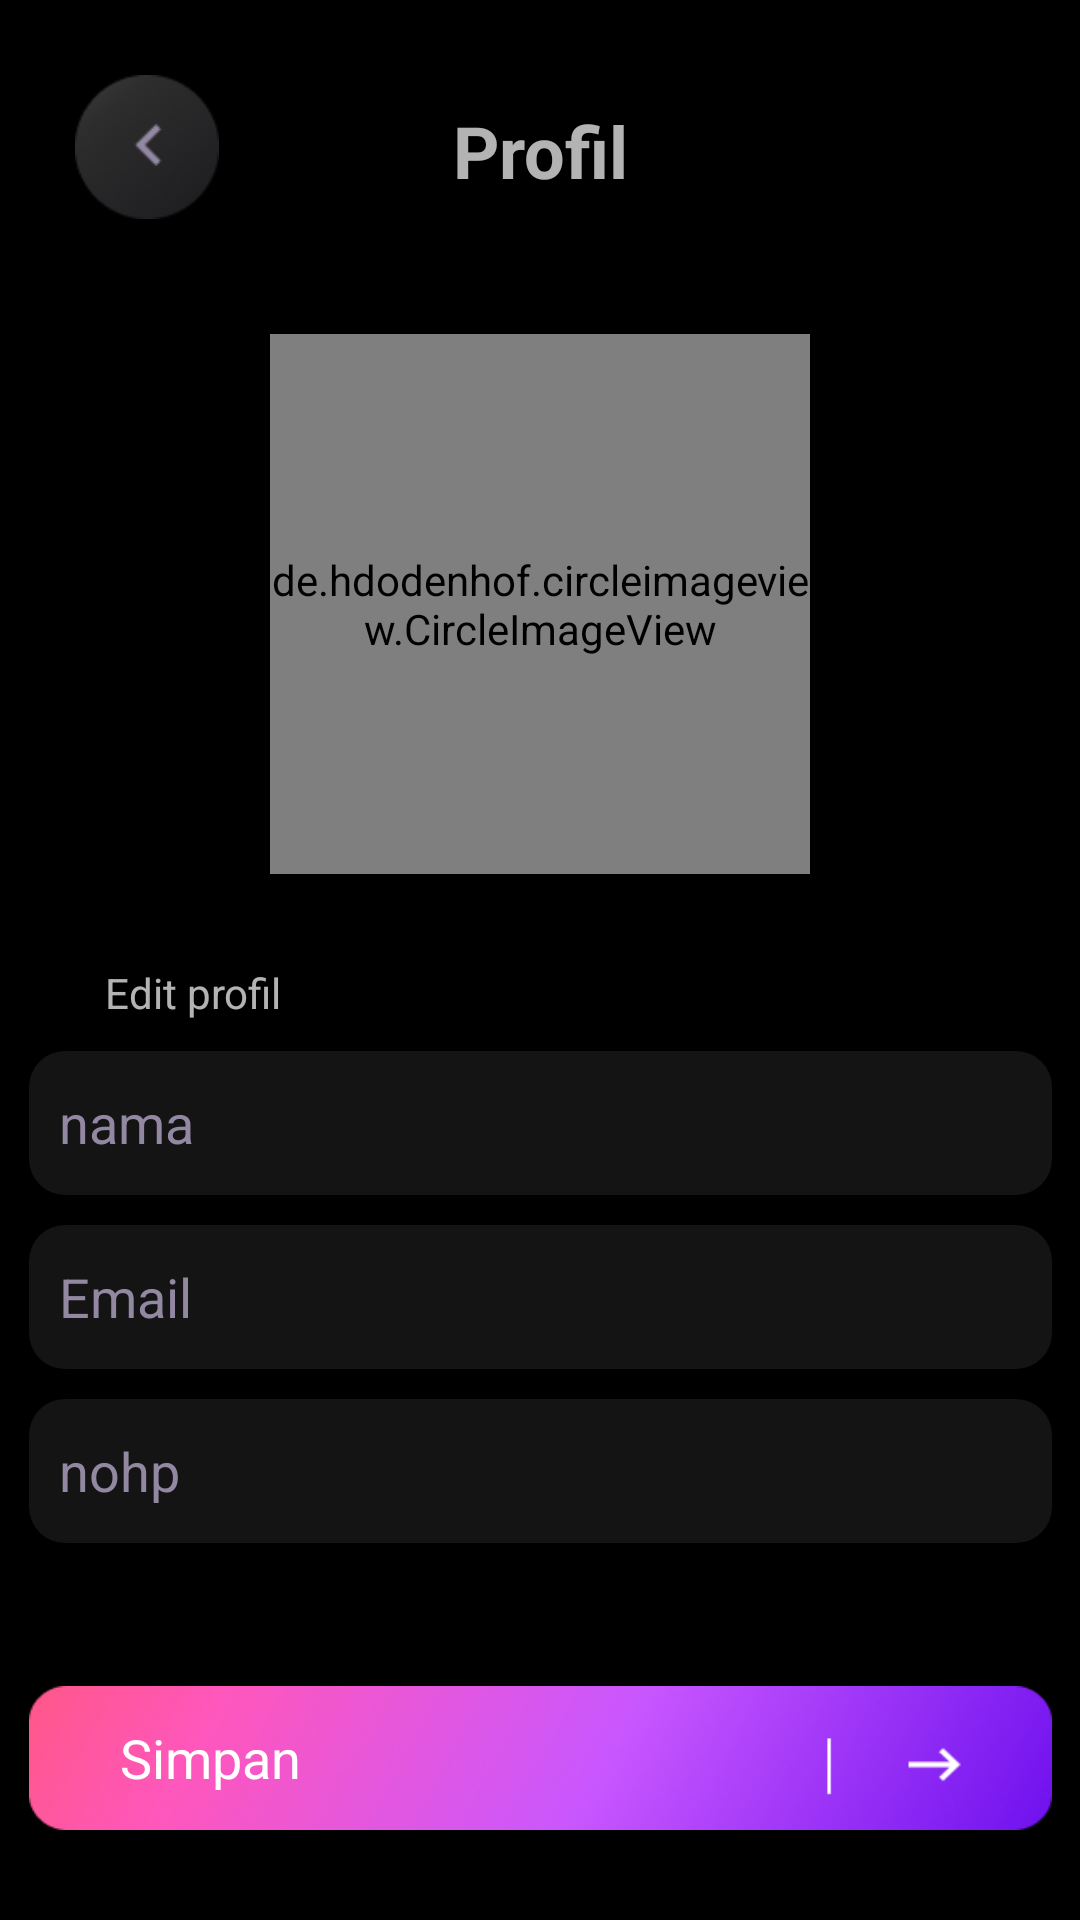

Here is an Android app screen rendered from its layout file. Give the layout XML and the strings, colors and styles it references.
<!-- AndroidManifest.xml: application theme Theme.Coller -->
<!-- res/layout/activity_edit_profil.xml -->
<?xml version="1.0" encoding="utf-8"?>
<androidx.constraintlayout.widget.ConstraintLayout xmlns:android="http://schemas.android.com/apk/res/android"
    xmlns:app="http://schemas.android.com/apk/res-auto"
    xmlns:tools="http://schemas.android.com/tools"
    android:layout_width="match_parent"
    android:layout_height="match_parent"
    android:background="@color/black"
    tools:context=".EditProfilActivity">

    <Button
        android:id="@+id/btn_simpan"
        android:layout_width="341dp"
        android:layout_height="48dp"
        android:layout_marginBottom="30dp"
        android:background="@drawable/btn_simpan"
        android:text="       Simpan"
        android:textAlignment="textStart"
        android:textAllCaps="false"
        android:textSize="18sp"
        app:layout_constraintBottom_toBottomOf="parent"
        app:layout_constraintEnd_toEndOf="parent"
        app:layout_constraintHorizontal_bias="0.5"
        app:layout_constraintStart_toStartOf="parent" />

    <EditText
        android:id="@+id/txt_edit_email"
        android:layout_width="341dp"
        android:layout_height="48dp"
        android:layout_marginTop="10dp"
        android:background="@drawable/rounded_field"
        android:ems="10"
        android:hint="Email"
        android:inputType="textEmailAddress"
        android:minHeight="48dp"
        android:padding="10dp"
        android:textColor="#9388A2"
        android:textColorHint="#9388A2"
        app:layout_constraintEnd_toEndOf="parent"
        app:layout_constraintStart_toStartOf="parent"
        app:layout_constraintTop_toBottomOf="@+id/txt_edit_nama" />

    <EditText
        android:id="@+id/txt_edit_nohp"
        android:layout_width="341dp"
        android:layout_height="48dp"
        android:layout_marginTop="10dp"
        android:background="@drawable/rounded_field"
        android:ems="10"
        android:hint="nohp"
        android:inputType="textEmailAddress"
        android:minHeight="48dp"
        android:padding="10dp"
        android:textColor="#9388A2"
        android:textColorHint="#9388A2"
        app:layout_constraintEnd_toEndOf="parent"
        app:layout_constraintHorizontal_bias="0.5"
        app:layout_constraintStart_toStartOf="parent"
        app:layout_constraintTop_toBottomOf="@+id/txt_edit_email" />

    <EditText
        android:id="@+id/txt_edit_nama"
        android:layout_width="341dp"
        android:layout_height="48dp"
        android:layout_marginTop="10dp"
        android:background="@drawable/rounded_field"
        android:ems="10"
        android:hint="nama"
        android:inputType="textEmailAddress"
        android:minHeight="48dp"
        android:padding="10dp"
        android:textColor="#9388A2"
        android:textColorHint="#9388A2"
        app:layout_constraintEnd_toEndOf="parent"
        app:layout_constraintHorizontal_bias="0.5"
        app:layout_constraintStart_toStartOf="parent"
        app:layout_constraintTop_toBottomOf="@+id/textView13" />

    <ImageButton
        android:id="@+id/btn_back_edit"
        android:layout_width="48dp"
        android:layout_height="48dp"
        android:layout_marginStart="25dp"
        android:layout_marginTop="25dp"
        android:background="@null"
        android:scaleType="fitXY"
        app:layout_constraintStart_toStartOf="parent"
        app:layout_constraintTop_toTopOf="parent"
        app:srcCompat="@drawable/btn_back"
        tools:ignore="SpeakableTextPresentCheck" />

    <TextView
        android:id="@+id/textView12"
        android:layout_width="wrap_content"
        android:layout_height="wrap_content"
        android:layout_marginTop="34dp"
        android:text="Profil"
        android:textSize="24sp"
        android:textStyle="bold"
        app:layout_constraintEnd_toEndOf="parent"
        app:layout_constraintStart_toStartOf="parent"
        app:layout_constraintTop_toTopOf="parent" />

    <de.hdodenhof.circleimageview.CircleImageView
        android:id="@+id/foto_profil_edit"
        android:layout_width="180dp"
        android:layout_height="180dp"
        android:layout_marginTop="45dp"
        android:src="@drawable/foto_profil"
        app:civ_border_color="#2A2630"
        app:civ_border_width="11dp"
        app:layout_constraintEnd_toEndOf="parent"
        app:layout_constraintHorizontal_bias="0.5"
        app:layout_constraintStart_toStartOf="parent"
        app:layout_constraintTop_toBottomOf="@+id/textView12" />

    <TextView
        android:id="@+id/textView13"
        android:layout_width="wrap_content"
        android:layout_height="wrap_content"
        android:layout_marginStart="35dp"
        android:layout_marginTop="30dp"
        android:text="Edit profil"
        app:layout_constraintStart_toStartOf="parent"
        app:layout_constraintTop_toBottomOf="@+id/foto_profil_edit" />
</androidx.constraintlayout.widget.ConstraintLayout>
<!-- resources referenced by this layout -->
<resources>
  <!-- drawable btn_back: png bitmap (drawable-v24, 3198 bytes) -->
  <!-- drawable btn_simpan: png bitmap (drawable, 45913 bytes) -->
  <!-- drawable foto_profil: png bitmap (drawable-v24, 132215 bytes) -->
  <!-- drawable rounded_field (drawable) -->
  <?xml version="1.0" encoding="utf-8"?>
  <shape xmlns:android="http://schemas.android.com/apk/res/android"
      android:shape="rectangle"
      android:padding="20dp">
      <solid android:color="#141414"/>
      <corners android:radius="12dp"/>
  </shape>
  <style name="Theme.Coller" parent="Theme.AppCompat.NoActionBar">
          
          <item name="colorPrimary">@color/purple_500</item>
          <item name="colorPrimaryVariant">@color/purple_700</item>
          <item name="colorOnPrimary">@color/white</item>
          
          <item name="colorSecondary">@color/teal_200</item>
          <item name="colorSecondaryVariant">@color/teal_700</item>
          <item name="colorOnSecondary">@color/black</item>
          
          <item name="android:statusBarColor" tools:targetApi="l">?attr/colorPrimaryVariant</item>
          
          <item name="fontFamily">@font/poppins</item>
      </style>
  <!-- not gathered from this repository: default colours our renderer supplied (Android Studio template values) -->
  <color name="purple_500">#FF6200EE</color>
  <color name="purple_700">#FF3700B3</color>
  <color name="teal_200">#FF03DAC5</color>
  <color name="teal_700">#FF018786</color>
  <color name="black">#FF000000</color>
  <color name="white">#FFFFFFFF</color>
</resources>
